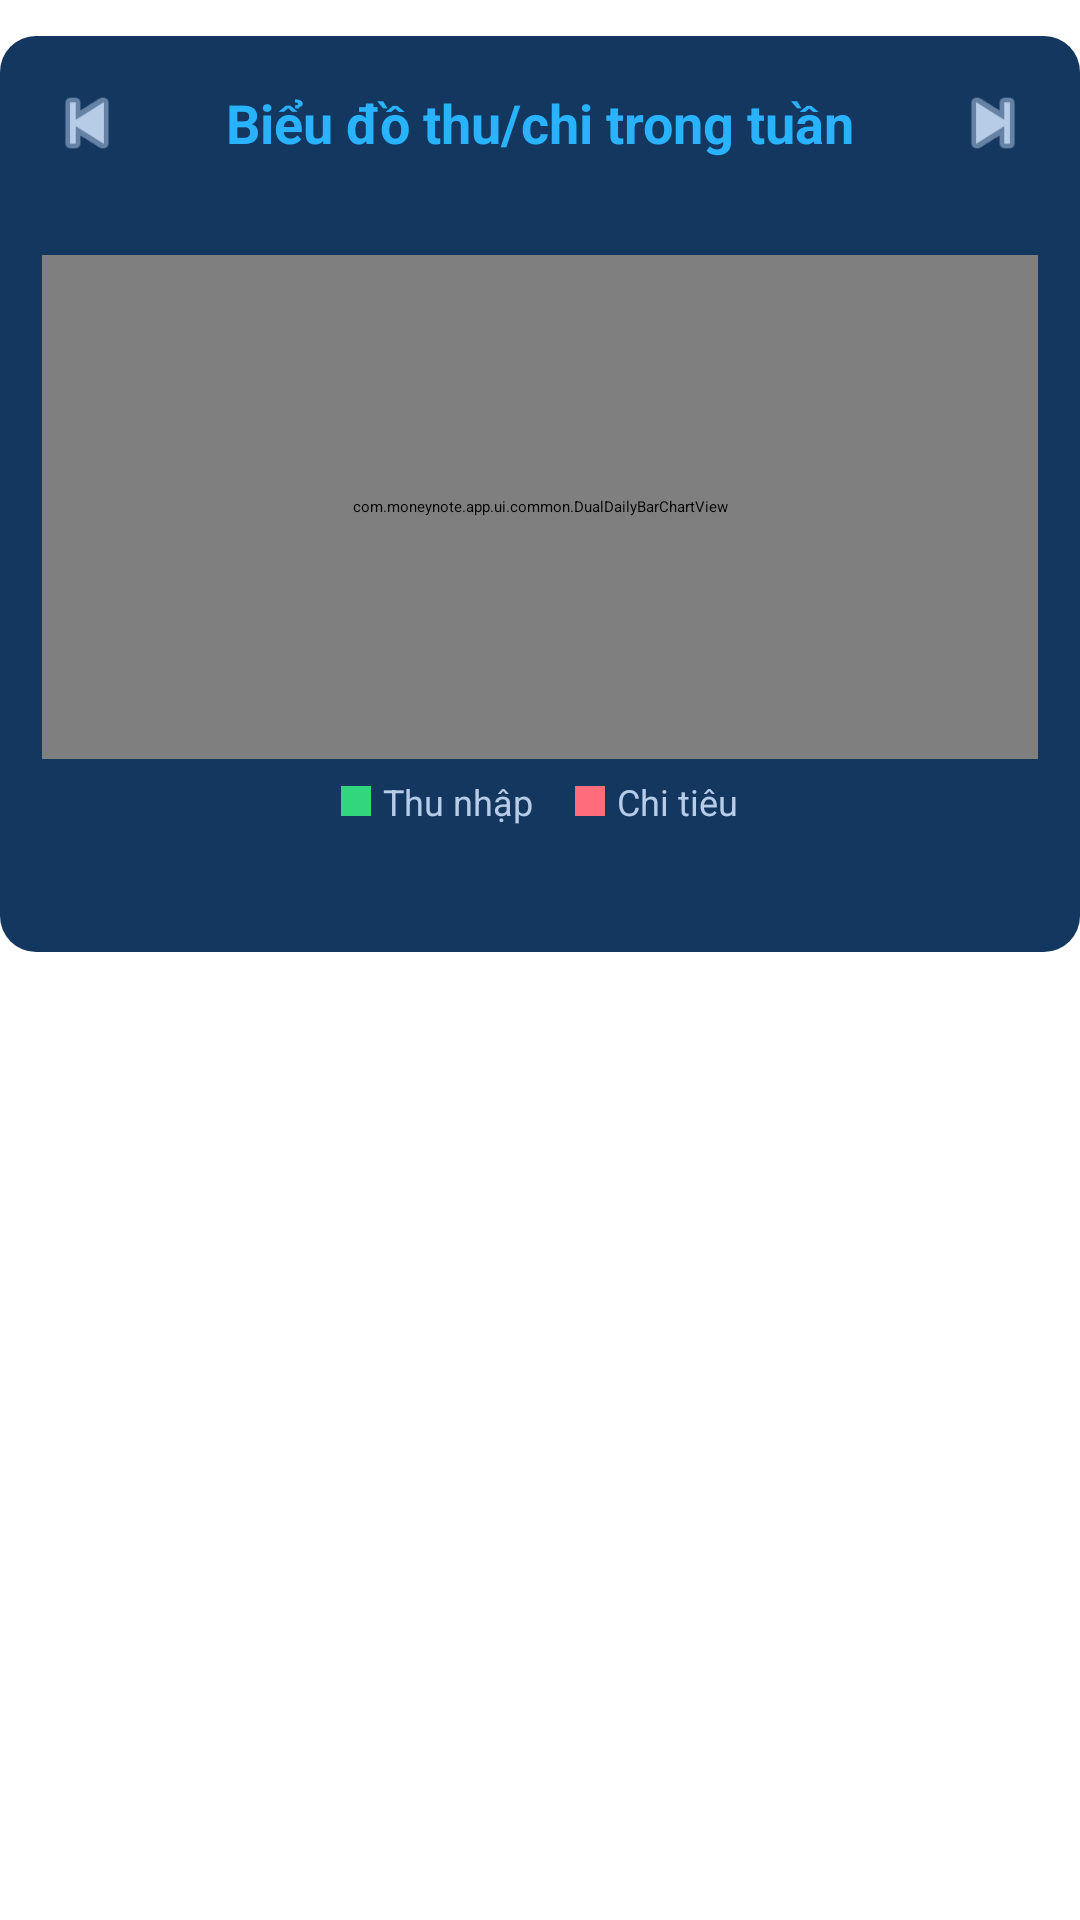

The Android layout XML behind this screen, and the referenced resources:
<!-- AndroidManifest.xml: application theme Theme.MoneyNote -->
<!-- res/layout/fragment_report_weekly.xml -->
<ScrollView xmlns:android="http://schemas.android.com/apk/res/android"
    android:layout_width="match_parent"
    android:layout_height="match_parent"
    android:fillViewport="true">

    <LinearLayout
        android:layout_width="match_parent"
        android:layout_height="wrap_content"
        android:orientation="vertical"
        android:paddingTop="12dp">

        <LinearLayout
            android:id="@+id/cardWeeklyChart"
            android:layout_width="match_parent"
            android:layout_height="wrap_content"
            android:background="@drawable/bg_rounded_card"
            android:orientation="vertical"
            android:padding="14dp">

            <LinearLayout
                android:layout_width="match_parent"
                android:layout_height="wrap_content"
                android:gravity="center_vertical"
                android:orientation="horizontal">

                <ImageButton
                    android:id="@+id/btnPrevWeek"
                    android:layout_width="30dp"
                    android:layout_height="30dp"
                    android:background="@android:color/transparent"
                    android:src="@android:drawable/ic_media_previous"
                    android:tint="@color/text_secondary" />

                <TextView
                    android:layout_width="0dp"
                    android:layout_height="wrap_content"
                    android:layout_weight="1"
                    android:gravity="center"
                    android:text="@string/report_weekly_chart"
                    android:textColor="@color/accent_blue"
                    android:textSize="18sp"
                    android:textStyle="bold" />

                <ImageButton
                    android:id="@+id/btnNextWeek"
                    android:layout_width="30dp"
                    android:layout_height="30dp"
                    android:background="@android:color/transparent"
                    android:src="@android:drawable/ic_media_next"
                    android:tint="@color/text_secondary" />
            </LinearLayout>

            <TextView
                android:id="@+id/tvTodayLabel"
                android:layout_width="match_parent"
                android:layout_height="wrap_content"
                android:layout_marginTop="4dp"
                android:textColor="@color/text_secondary"
                android:textSize="14sp" />

            <com.moneynote.app.ui.common.DualDailyBarChartView
                android:id="@+id/chartDaily"
                android:layout_width="match_parent"
                android:layout_height="168dp"
                android:layout_marginTop="6dp"
                android:background="@color/surface_card" />

            <LinearLayout
                android:layout_width="match_parent"
                android:layout_height="wrap_content"
                android:layout_marginTop="6dp"
                android:gravity="center_horizontal"
                android:orientation="horizontal">

                <View
                    android:layout_width="10dp"
                    android:layout_height="10dp"
                    android:layout_gravity="center_vertical"
                    android:background="@color/income_green" />

                <TextView
                    android:layout_width="wrap_content"
                    android:layout_height="wrap_content"
                    android:layout_marginStart="4dp"
                    android:text="@string/summary_income"
                    android:textColor="@color/text_secondary"
                    android:textSize="12sp" />

                <View
                    android:layout_width="10dp"
                    android:layout_height="10dp"
                    android:layout_gravity="center_vertical"
                    android:layout_marginStart="14dp"
                    android:background="@color/expense_red" />

                <TextView
                    android:layout_width="wrap_content"
                    android:layout_height="wrap_content"
                    android:layout_marginStart="4dp"
                    android:text="@string/summary_expense"
                    android:textColor="@color/text_secondary"
                    android:textSize="12sp" />
            </LinearLayout>

            <LinearLayout
                android:layout_width="match_parent"
                android:layout_height="wrap_content"
                android:layout_marginTop="8dp"
                android:orientation="horizontal">

                <TextView
                    android:id="@+id/tvTodayIncome"
                    android:layout_width="0dp"
                    android:layout_height="wrap_content"
                    android:layout_weight="1"
                    android:textColor="@color/income_green"
                    android:textStyle="bold" />

                <TextView
                    android:id="@+id/tvTodayExpense"
                    android:layout_width="0dp"
                    android:layout_height="wrap_content"
                    android:layout_weight="1"
                    android:gravity="end"
                    android:textColor="@color/expense_red"
                    android:textStyle="bold" />
            </LinearLayout>

            <TextView
                android:id="@+id/tvTodayStatus"
                android:layout_width="match_parent"
                android:layout_height="wrap_content"
                android:layout_marginTop="6dp"
                android:textColor="@color/text_primary"
                android:textStyle="bold" />
        </LinearLayout>
    </LinearLayout>
</ScrollView>
<!-- resources referenced by this layout -->
<resources>
  <color name="accent_blue">#29B3FF</color>
  <color name="expense_red">#FF6C7B</color>
  <color name="income_green">#32D67D</color>
  <color name="surface_card">#143760</color>
  <color name="text_primary">#F2F5FF</color>
  <color name="text_secondary">#B7CCE7</color>
  <!-- drawable bg_rounded_card (drawable) -->
  <shape xmlns:android="http://schemas.android.com/apk/res/android">
      <solid android:color="@color/surface_card" />
      <corners android:radius="12dp" />
  </shape>
  <string name="report_weekly_chart">Biểu đồ thu/chi trong tuần</string>
  <string name="summary_expense">Chi tiêu</string>
  <string name="summary_income">Thu nhập</string>
  <style name="Theme.MoneyNote" parent="Theme.MaterialComponents.DayNight.NoActionBar">
          <item name="colorPrimary">@color/accent_blue</item>
          <item name="colorPrimaryVariant">@color/accent_blue</item>
          <item name="colorOnPrimary">@color/white</item>
          <item name="colorSecondary">@color/accent_blue</item>
          <item name="colorOnSecondary">@color/white</item>
          <item name="materialAlertDialogTheme">@style/ThemeOverlay.MoneyNote.Dialog</item>
          <item name="android:colorBackground">@color/bg_primary</item>
          <item name="android:textColorPrimary">@color/text_primary</item>
          <item name="android:textColorSecondary">@color/text_secondary</item>
          <item name="android:statusBarColor">@color/bg_primary</item>
          <item name="android:navigationBarColor">@color/bg_primary</item>
          <item name="android:windowLightStatusBar">false</item>
      </style>
  <color name="white">#FFFFFF</color>
  <style name="ThemeOverlay.MoneyNote.Dialog" parent="ThemeOverlay.MaterialComponents.MaterialAlertDialog">
          <item name="alertDialogStyle">@style/Widget.MoneyNote.AlertDialog</item>
          <item name="buttonBarPositiveButtonStyle">@style/Widget.MoneyNote.DialogButton</item>
          <item name="buttonBarNegativeButtonStyle">@style/Widget.MoneyNote.DialogButton</item>
          <item name="buttonBarNeutralButtonStyle">@style/Widget.MoneyNote.DialogButton</item>
          <item name="android:textColorPrimary">@color/text_primary</item>
          <item name="android:textColorSecondary">@color/text_secondary</item>
          <item name="colorSurface">@color/dialog_surface</item>
          <item name="shapeAppearanceMediumComponent">@style/ShapeAppearance.MoneyNote.Dialog</item>
          <item name="materialAlertDialogBodyTextStyle">@style/TextAppearance.MoneyNote.DialogBody</item>
      </style>
  <color name="bg_primary">#071B3A</color>
  <style name="Widget.MoneyNote.AlertDialog" parent="MaterialAlertDialog.MaterialComponents">
          <item name="backgroundTint">@color/dialog_surface</item>
          <item name="shapeAppearanceOverlay">@style/ShapeAppearance.MoneyNote.Dialog</item>
      </style>
  <style name="Widget.MoneyNote.DialogButton" parent="Widget.MaterialComponents.Button.TextButton.Dialog">
          <item name="android:textColor">@color/accent_blue</item>
          <item name="android:textAllCaps">true</item>
      </style>
  <color name="dialog_surface">#163C67</color>
  <style name="ShapeAppearance.MoneyNote.Dialog" parent="">
          <item name="cornerFamily">rounded</item>
          <item name="cornerSize">24dp</item>
      </style>
  <style name="TextAppearance.MoneyNote.DialogBody" parent="TextAppearance.MaterialComponents.Body2">
          <item name="android:textColor">@color/text_secondary</item>
      </style>
</resources>
